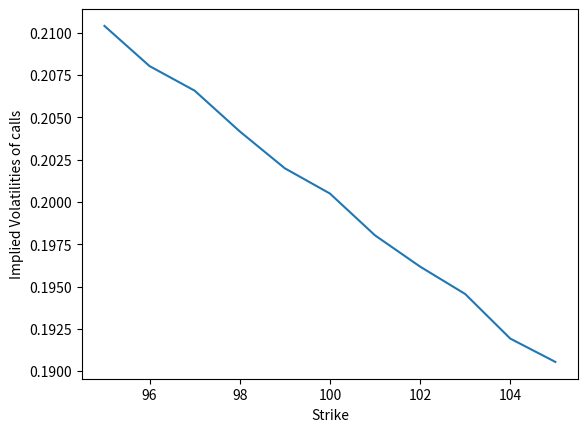

Write Python code to recreate this figure.

# Local Volatility Tree:
from scipy.stats import norm
from math import log,sqrt,exp
import matplotlib.pyplot as plt
n = norm.pdf
N = norm.cdf

def find_vol(target_value, call_put, s, K, T, r):
    MAX_ITERATIONS = 100
    PRECISION = 10**(-5)
    sigma = 0.5
    for i in range(0, MAX_ITERATIONS):
        price = bs_price(call_put, s, K, T, r, sigma)
        vega = bs_vega(call_put, s, K, T, r, sigma)

        price = price
        diff = target_value - price
        if (abs(diff) < PRECISION):
            return sigma
        sigma = sigma + diff/vega #Xn+1=Xn-f(Xn) / f'(Xn)
    return sigma
def bs_price(cp_flag,s,K,T,r,v,q=0.0):
    d1 = (log(s/K)+(r+v*v/2.)*T)/(v*sqrt(T))
    d2 = d1-v*sqrt(T)
    if cp_flag == 'c':	
        price = s*exp(-q*T)*N(d1)-K*exp(-r*T)*N(d2)
    else:
        price = K*exp(-r*T)*N(-d2)-s*exp(-q*T)*N(-d1)
    return price
def bs_vega(cp_flag,s,K,T,r,v,q=0.0):
    d1 = (log(s/K)+(r+v*v/2.)*T)/(v*sqrt(T))
    return s * sqrt(T)*n(d1)



def sigma(S):
	return 0.2*exp(-2*(S/100-1))

def print_tree(tree):
	for i in list(range(len(tree))):
		print(tree[i])

		
		
calls=list()
puts=list()
for K in list(range(95,106)):
		
	price_tree=list()
	prob_tree=list()
	localvol_tree=list()

	T=0.5
	Levels=100
	dt=T/(Levels-1)
	S=100
	price0=list()
	price1=list()
	lvol=list()

	for i in list(range(Levels)):
		
		if (i == 0):
			price1.append(S)
			lvol.append(sigma(S))
			price0=price1
			price_tree.append(price1)
			localvol_tree.append(lvol)
			
		elif ((round((i+1)/2+0.25)-round((i+1)/2+0.25,1))>0):
			price1=list()
			price1.append(S)
			x=S
			for j in list(range(int(i/2))):
				F=price0[int(len(price0)/2)+j]
				sig=lvol[int(len(lvol)/2)+j]
				x=F-F**2*dt*sig**2/(x-F)
				price1.append(x)
			x=S
			for j in list(range(int(i/2))):
				F=price0[int(len(price0)/2)-1-j]
				sig=lvol[int(len(lvol)/2)-1-j]
				x=F+F**2*sig**2*dt/(F-x)
				price1.append(x)
			temp=list()
			for k in list(range(i+1)):
				if (k < i/2):
					temp.append(price1[-1-k])
				else:
					temp.append(price1[k-int(i/2)])
			price1=temp
			price_tree.append(price1)
			lvol=list()
			for k in list(range(i+1)):
				lvol.append(sigma(price1[k]))
			localvol_tree.append(lvol)
			prob=list()
			for k in list(range(i)):
				prob.append((price0[k]-price1[k+1])/(price1[k]-price1[k+1]))
			prob_tree.append(prob)
			price0=price1
		else:
			price1=list()
			price1.append(S*exp(sigma(100)*dt**.5))
			price1.append(S*exp(-sigma(100)*dt**.5))
			x=S*exp(-sigma(100)*dt**.5)
			for j in list(range(int((i-1)/2))):
				F=price0[int((1+len(price0))/2)+j]
				sig=lvol[int((1+len(lvol))/2)+j]
				x=F-F**2*dt*sig**2/(x-F)
				price1.append(x)
			x=S*exp(sigma(100)*dt**.5)
			for j in list(range(int((i-1)/2))):
				F=price0[int((-1+len(price0))/2)-1-j]
				sig=lvol[int((-1+len(lvol))/2)-1-j]
				x=F+F**2*sig**2*dt/(F-x)
				price1.append(x)
			temp=list()
			for k in list(range(i+1)):
				if (k < (i-1)/2):
					temp.append(price1[-1-k])
				else:
					temp.append(price1[k-int((i-1)/2)])
			price1=temp
			price_tree.append(price1)
			lvol=list()
			for k in list(range(i+1)):
				lvol.append(sigma(price1[k]))
			localvol_tree.append(lvol)
			prob=list()
			for k in list(range(i)):
				prob.append((price0[k]-price1[k+1])/(price1[k]-price1[k+1]))
			prob_tree.append(prob)
			price0=price1
	# print('price tree:')
	# print_tree(price_tree)
	# print()
	# print('probability tree:')
	# print_tree(prob_tree)
	# print()
	# print('localvol tree:')
	# print_tree(localvol_tree)

	p=list()
	for i in price_tree[len(price_tree)-1]:
		p.append(max(K-i,0))

	for i in list(range(Levels-1)):
		for j in list(range(Levels-1-i)):
			p[j]=p[j]*prob_tree[Levels-2-i][j]+p[j+1]*(1-prob_tree[Levels-2-i][j])

	c=list()
	for i in price_tree[len(price_tree)-1]:
		c.append(max(i-K,0))

	for i in list(range(Levels-1)):
		for j in list(range(Levels-1-i)):
			c[j]=c[j]*prob_tree[Levels-2-i][j]+c[j+1]*(1-prob_tree[Levels-2-i][j])

	calls.append(c[0])
	puts.append(p[0])
	
print('price tree:')
print_tree(price_tree)
strike=list(range(95,106))
volc=[]
volp=[]
for i in range(len(strike)):
	volc.append(find_vol(calls[i],'c',100,strike[i],T,0))
	volp.append(find_vol(puts[i],'p',100,strike[i],T,0))
plt.plot(strike,volc)
plt.ylabel('Implied Volatilities of calls')
plt.xlabel('Strike')
plt.show()
